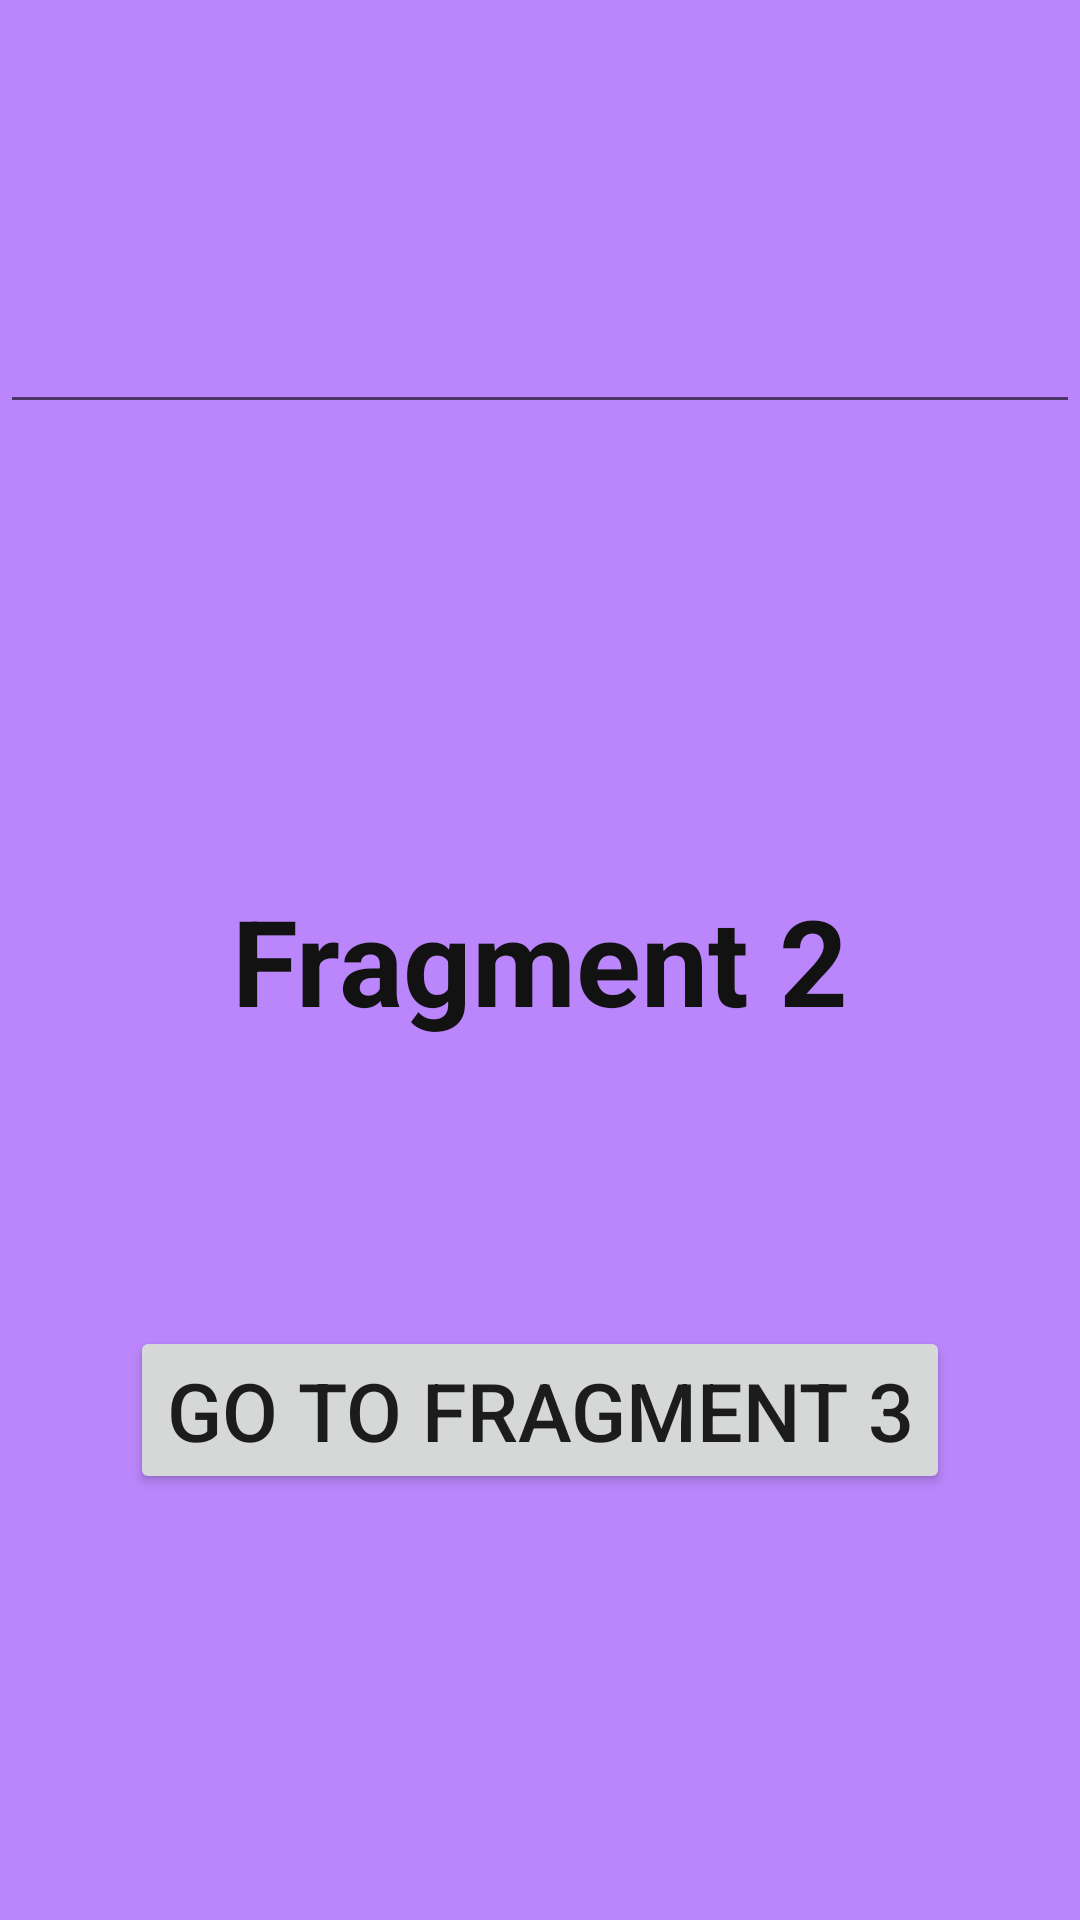

Android layout source for this screen:
<!-- AndroidManifest.xml: application theme Theme.NavigatingFragments -->
<!-- res/layout/fragment_2.xml -->
<?xml version="1.0" encoding="utf-8"?>
<FrameLayout xmlns:android="http://schemas.android.com/apk/res/android"
    xmlns:tools="http://schemas.android.com/tools"
    android:layout_width="match_parent"
    android:layout_height="match_parent"
    android:background="@color/purple_200"
    tools:context=".fragments.Fragment2">

    


    <EditText
        android:id="@+id/data2"
        android:layout_width="match_parent"
        android:layout_height="wrap_content"
        android:layout_gravity="top"
        android:layout_marginTop="100dp"/>

    <TextView
        android:layout_width="wrap_content"
        android:layout_height="wrap_content"
        android:text="Fragment 2"
        android:textStyle="bold"
        android:textSize="40sp"
        android:textColor="#121212"
        android:layout_gravity="center"/>

    <Button
        android:id="@+id/fragment_3_btn"
        android:layout_width="wrap_content"
        android:layout_height="wrap_content"
        android:text="Go to Fragment 3"
        android:textSize="27sp"
        android:layout_marginTop="150dp"
        android:layout_gravity="center" />


    <TextView
        android:id="@+id/data_received2"
        android:layout_width="match_parent"
        android:layout_height="wrap_content"
        android:textSize="40sp"
        android:textColor="#121212"
        android:layout_gravity="center_horizontal|bottom"
        android:layout_marginBottom="20dp"/>

</FrameLayout>
<!-- resources referenced by this layout -->
<resources>
  <style name="Theme.NavigatingFragments" parent="Theme.MaterialComponents.DayNight.DarkActionBar">
          
          <item name="colorPrimary">@color/purple_500</item>
          <item name="colorPrimaryVariant">@color/purple_700</item>
          <item name="colorOnPrimary">@color/white</item>
          
          <item name="colorSecondary">@color/teal_200</item>
          <item name="colorSecondaryVariant">@color/teal_700</item>
          <item name="colorOnSecondary">@color/black</item>
          
          <item name="android:statusBarColor" tools:targetApi="l">?attr/colorPrimaryVariant</item>
          
      </style>
  <!-- not gathered from this repository: default colours our renderer supplied (Android Studio template values) -->
  <color name="purple_200">#FFBB86FC</color>
  <color name="purple_500">#FF6200EE</color>
  <color name="purple_700">#FF3700B3</color>
  <color name="teal_200">#FF03DAC5</color>
  <color name="teal_700">#FF018786</color>
  <color name="black">#FF000000</color>
  <color name="white">#FFFFFFFF</color>
</resources>
